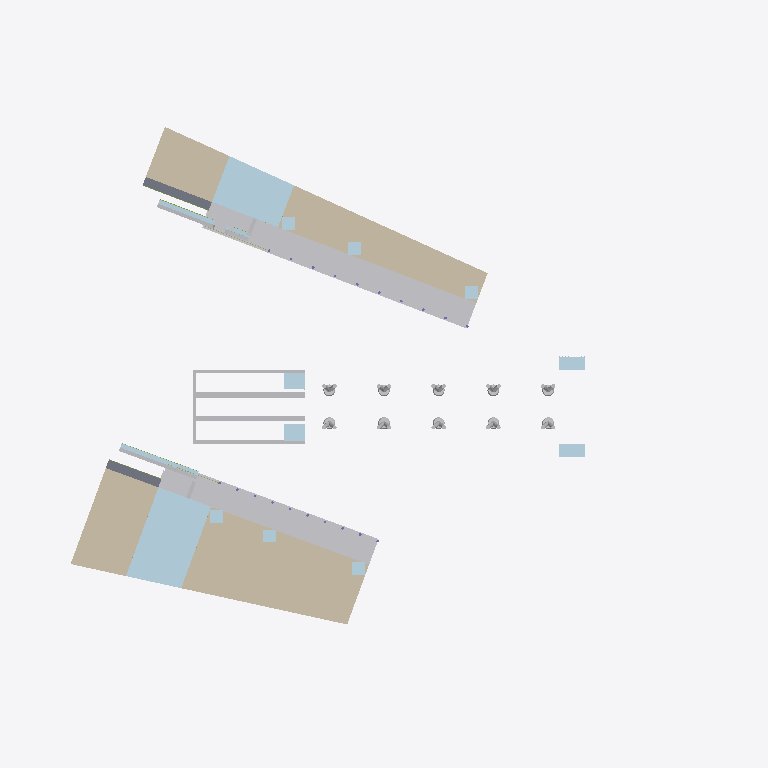
Plan cut of the same IFC building model at storey 'L2  EL 37.25 m' (level 4.75 m, cut at 6.15 m), seen from above with north up, elements coloured by IFC class (only those large enough to see are counted): 23 other elements (light grey), 16 plates (pale blue), 4 walls (beige), 2 slabs (grey). Cut surfaces are drawn darker.
Extent 156.0 m × 122.0 m × 50.1 m (x, y, z). Storeys (6): G  EL 32.50 m at 0.00 m; L2  EL 37.25 m at 4.75 m; L3  EL 41.75 m at 9.25 m; L4  EL 46.25 m at 13.75 m; PL  EL 50.75 m at 18.25 m; RF  EL 59.40 m at 26.90 m. Elements (2011): 1047 IfcBuildingElementPart, 659 IfcMember, 185 IfcPlate, 44 IfcPile, 20 IfcColumn, 17 IfcWall, 14 IfcBeam, 11 IfcSlab, 8 IfcCovering, 3 IfcGeographicElement, 2 IfcRailing, 1 IfcRoof.

HEADER;
FILE_DESCRIPTION(('Hutoupi Cable Car BOT station design coordination'),'2;1');
FILE_NAME('T1_新化之門站_BIM_V1.6.ifc','2026-11-25T05:30:59',('Hutoupi project model'),('Skytaxi New Energy'),'IfcOpenShell 0.9.0post1+b5e509b','IfcOpenShell 0.9.0post1+b5e509b','');
FILE_SCHEMA(('IFC4'));
ENDSEC;
DATA;
#11=IFCPROJECT('0iriNtmzvI09KgYS_3bMCY',$,'T1 新化之門站設計協調 BIM',$,$,'臺南市新化區虎頭埤地區纜車興建營運移轉案','投資計畫設計協調',(#4),#10);
#15=IFCSITE('14R0ixUnXVlh$Ak_mzo9Zl',$,'T1 站區局部座標',$,$,#14,$,$,.ELEMENT.,$,$,$,$,$);
#19=IFCBUILDING('0GUeqwwSbGSuiKInjXDgwa',$,'T1 新化之門站',$,$,#18,$,$,.ELEMENT.,32.5,$,$);
#25=IFCBUILDINGSTOREY('1Of6HeZhjK$OAc5s$wiCfK',$,'G  EL 32.50 m','V1.6 圖說 T1-A-07',$,#24,$,'迎賓廣場、水鏡與地面店街',.ELEMENT.,0.0);
#36=IFCBUILDINGSTOREY('1E3xH6vqzU5Pv3RV6gDWKE',$,'L2  EL 37.25 m','V1.6 圖說 T1-A-08',$,#35,$,'階梯店街與旅遊服務中心',.ELEMENT.,4.75);
#47=IFCBUILDINGSTOREY('0$qQteOD5S2xhQcllWabgS',$,'L3  EL 41.75 m','V1.6 圖說 T1-A-09',$,#46,$,'階梯店街與站務後勤',.ELEMENT.,9.25);
#58=IFCBUILDINGSTOREY('3CyeEGZKjSgBzARFM3hQFP',$,'L4  EL 46.25 m','V1.6 圖說 T1-A-10',$,#57,$,'階梯店街上段',.ELEMENT.,13.75);
#69=IFCBUILDINGSTOREY('3hprYKb0XK58XbhZa1qh$b',$,'PL  EL 50.75 m','V1.6 圖說 T1-A-11',$,#68,$,'光舟月台與出站層',.ELEMENT.,18.25);
#80=IFCBUILDINGSTOREY('0G3UycOUHSKfyKZvA9UuzF',$,'RF  EL 59.40 m','V1.6 圖說 T1-A-13',$,#79,$,'屋頂天空步道',.ELEMENT.,26.9);
#27565=IFCWALL('1TP3MrBk1G8QbTdoySkLw7',$,'紅磚外牆｜T1-G38-001','南北階梯商店街','紅磚外牆',#27564,#27561,'T1-G38-001',.NOTDEFINED.);
#12131=IFCWALL('1XbmlfYh5UeeRkYokzveKW',$,'紅磚外牆｜T1-G27-001','南北階梯商店街','紅磚外牆',#12130,#12127,'T1-G27-001',.NOTDEFINED.);
#14136=IFCBUILDINGELEMENTPART('1xkHfx00TK_e9RBYe5LRTB',$,'米白塗裝分件｜T1-G30-064','南北階梯商店街','米白塗裝分件',#14135,#14132,'T1-G30-064',.USERDEFINED.);
#29972=IFCBUILDINGELEMENTPART('3LQ1l$zWPNHwoBUXJVBjsd',$,'米白塗裝分件｜T1-G41-082','南北階梯商店街','米白塗裝分件',#29971,#29968,'T1-G41-082',.USERDEFINED.);
#27587=IFCWALL('01PZxZqs1P7gjW0QHQqoTh',$,'紅磚外牆｜T1-G38-002','南北階梯商店街','紅磚外牆',#27586,#27583,'T1-G38-002',.NOTDEFINED.);
#27854=IFCPLATE('1ZCVewG7rRZw96PvUbA2Hi',$,'玻璃外殼分件｜T1-G39-012','南北階梯商店街','玻璃外殼分件',#27853,#27850,'T1-G39-012',.CURTAIN_PANEL.);
#12153=IFCWALL('11qfWphlfKm9n9LJc6FUNZ',$,'紅磚外牆｜T1-G27-002','南北階梯商店街','紅磚外牆',#12152,#12149,'T1-G27-002',.NOTDEFINED.);
#12417=IFCPLATE('0hxrb1STvVLutNY$HXzMM6',$,'玻璃外殼分件｜T1-G28-012','南北階梯商店街','玻璃外殼分件',#12416,#12413,'T1-G28-012',.CURTAIN_PANEL.);
#3329=IFCBUILDINGELEMENTPART('0uDkrfC8rQjfOclR4m8KqU',$,'錨碇／跨線支承構件｜T1-G10-002','基礎・V 形柱・錨碇核心樓','西端錨碇核心與傳力構件',#3328,#3325,'T1-G10-002',.USERDEFINED.);
#24658=IFCSLAB('0nk0hbEH9NLB1G$lsdtWNv',$,'樓板｜T1-G34-004','南北階梯商店街','樓板',#24657,#24654,'T1-G34-004',.FLOOR.);
#3307=IFCBUILDINGELEMENTPART('0QLKwFLqbQ2QAHfqE9w1I$',$,'錨碇／跨線支承構件｜T1-G10-001','基礎・V 形柱・錨碇核心樓','西端錨碇核心與傳力構件',#3306,#3303,'T1-G10-001',.USERDEFINED.);
#41534=IFCSLAB('2YZnh68unLQvKOnffaEwRd',$,'樓板｜T1-G45-004','南北階梯商店街','樓板',#41533,#41530,'T1-G45-004',.FLOOR.);
#3351=IFCBUILDINGELEMENTPART('3uXNNW1d9IKBkusaZakWFV',$,'錨碇／跨線支承構件｜T1-G10-003','基礎・V 形柱・錨碇核心樓','西端錨碇核心與傳力構件',#3350,#3347,'T1-G10-003',.USERDEFINED.);
#4592=IFCPLATE('01qBcM0C9TuQh6jhGCD6PL',$,'玻璃外殼分件｜T1-G14-045','站層・月台・避難','玻璃外殼分件',#4591,#4588,'T1-G14-045',.CURTAIN_PANEL.);
#4548=IFCPLATE('09K5zfLovQTwjP7eU$QPLt',$,'玻璃外殼分件｜T1-G14-043','站層・月台・避難','玻璃外殼分件',#4547,#4544,'T1-G14-043',.CURTAIN_PANEL.);
#4570=IFCPLATE('1ZFJdOC_HPr9$yp_M0Gxs1',$,'玻璃外殼分件｜T1-G14-044','站層・月台・避難','玻璃外殼分件',#4569,#4566,'T1-G14-044',.CURTAIN_PANEL.);
#3373=IFCBUILDINGELEMENTPART('1Iy4nE739T8PJYlVPgnDsx',$,'錨碇／跨線支承構件｜T1-G10-004','基礎・V 形柱・錨碇核心樓','西端錨碇核心與傳力構件',#3372,#3369,'T1-G10-004',.USERDEFINED.);
#4614=IFCPLATE('28a16fsknMIg0XUUJg8Ea4',$,'玻璃外殼分件｜T1-G14-046','站層・月台・避難','玻璃外殼分件',#4613,#4610,'T1-G14-046',.CURTAIN_PANEL.);
#12549=IFCPLATE('0IWdQMPNvQIRpt9Pz7aNUV',$,'玻璃外殼分件｜T1-G28-018','南北階梯商店街','玻璃外殼分件',#12548,#12545,'T1-G28-018',.CURTAIN_PANEL.);
#27986=IFCPLATE('3jI07ZqDLV2RrwEsSo5IR3',$,'玻璃外殼分件｜T1-G39-018','南北階梯商店街','玻璃外殼分件',#27985,#27982,'T1-G39-018',.CURTAIN_PANEL.);
#27100=IFCBUILDINGELEMENTPART('37miYLOtLILPjb_nor20yB',$,'商店街原模分件｜T1-G36-100','南北階梯商店街','北階梯店街模型配件',#27099,#27096,'T1-G36-100',.USERDEFINED.);
#43982=IFCBUILDINGELEMENTPART('0qUpn70lnMRfuo6Ry3CuZ6',$,'商店街原模分件｜T1-G47-100','南北階梯商店街','南階梯店街模型配件',#43981,#43978,'T1-G47-100',.USERDEFINED.);
#12571=IFCPLATE('1HsxOW4TvQDQUxts0kMopT',$,'玻璃外殼分件｜T1-G28-019','南北階梯商店街','玻璃外殼分件',#12570,#12567,'T1-G28-019',.CURTAIN_PANEL.);
#12593=IFCPLATE('1WWylFE0zMpBUdwbz1s395',$,'玻璃外殼分件｜T1-G28-020','南北階梯商店街','玻璃外殼分件',#12592,#12589,'T1-G28-020',.CURTAIN_PANEL.);
#12615=IFCPLATE('2DPKloBgfMo8SZ8vAPDlkV',$,'玻璃外殼分件｜T1-G28-021','南北階梯商店街','玻璃外殼分件',#12614,#12611,'T1-G28-021',.CURTAIN_PANEL.);
#28008=IFCPLATE('32pQlugBnTpflicK4$Z_S3',$,'玻璃外殼分件｜T1-G39-019','南北階梯商店街','玻璃外殼分件',#28007,#28004,'T1-G39-019',.CURTAIN_PANEL.);
#28052=IFCPLATE('33_wODQUbGLQ2cF3mQHrIF',$,'玻璃外殼分件｜T1-G39-021','南北階梯商店街','玻璃外殼分件',#28051,#28048,'T1-G39-021',.CURTAIN_PANEL.);
#3395=IFCBUILDINGELEMENTPART('2ywRAnM_DPnvcPq73Dllsf',$,'錨碇／跨線支承構件｜T1-G10-005','基礎・V 形柱・錨碇核心樓','西端錨碇核心與傳力構件',#3394,#3391,'T1-G10-005',.USERDEFINED.);
#28030=IFCPLATE('3BnSmj0grTfOHu4_jyC8q6',$,'玻璃外殼分件｜T1-G39-020','南北階梯商店街','玻璃外殼分件',#28029,#28026,'T1-G39-020',.CURTAIN_PANEL.);
#2776=IFCBUILDINGELEMENTPART('1yjAiLpIbUTecLeEVwebxt',$,'清水混凝土分件｜T1-G09-007','基礎・V 形柱・錨碇核心樓','V 形柱及地面支承',#2775,#2772,'T1-G09-007',.USERDEFINED.);
#2710=IFCBUILDINGELEMENTPART('3EMLQOCfzNk8x6WiahweGP',$,'清水混凝土分件｜T1-G09-004','基礎・V 形柱・錨碇核心樓','V 形柱及地面支承',#2709,#2706,'T1-G09-004',.USERDEFINED.);
#2974=IFCBUILDINGELEMENTPART('1AZri0wbbJRBnkC787DvAF',$,'清水混凝土分件｜T1-G09-016','基礎・V 形柱・錨碇核心樓','V 形柱及地面支承',#2973,#2970,'T1-G09-016',.USERDEFINED.);
#3172=IFCBUILDINGELEMENTPART('0iT5GWYQrJS8MP4ix$Cskl',$,'清水混凝土分件｜T1-G09-025','基礎・V 形柱・錨碇核心樓','V 形柱及地面支承',#3171,#3168,'T1-G09-025',.USERDEFINED.);
#3238=IFCBUILDINGELEMENTPART('2_mHCcgx9KNRtEkiGIwOSF',$,'清水混凝土分件｜T1-G09-028','基礎・V 形柱・錨碇核心樓','V 形柱及地面支承',#3237,#3234,'T1-G09-028',.USERDEFINED.);
#2644=IFCBUILDINGELEMENTPART('2$e8Klt8rKcBoJX6Xn4dHA',$,'清水混凝土分件｜T1-G09-001','基礎・V 形柱・錨碇核心樓','V 形柱及地面支承',#2643,#2640,'T1-G09-001',.USERDEFINED.);
#2908=IFCBUILDINGELEMENTPART('1ULzKu$ePM3PpDBcVJHO0h',$,'清水混凝土分件｜T1-G09-013','基礎・V 形柱・錨碇核心樓','V 形柱及地面支承',#2907,#2904,'T1-G09-013',.USERDEFINED.);
#3106=IFCBUILDINGELEMENTPART('1TQPt3P$jSJfQUPbZLHRVY',$,'清水混凝土分件｜T1-G09-022','基礎・V 形柱・錨碇核心樓','V 形柱及地面支承',#3105,#3102,'T1-G09-022',.USERDEFINED.);
#2842=IFCBUILDINGELEMENTPART('2WxqCt69HGTPys6_dvInX3',$,'清水混凝土分件｜T1-G09-010','基礎・V 形柱・錨碇核心樓','V 形柱及地面支承',#2841,#2838,'T1-G09-010',.USERDEFINED.);
#3040=IFCBUILDINGELEMENTPART('0y_5MTG$jJrBcQ5246A6Az',$,'清水混凝土分件｜T1-G09-019','基礎・V 形柱・錨碇核心樓','V 形柱及地面支承',#3039,#3036,'T1-G09-019',.USERDEFINED.);
#26550=IFCBUILDINGELEMENTPART('1U7GttgwPMvQD5tw_Nlhl_',$,'商店街原模分件｜T1-G36-075','南北階梯商店街','北階梯店街模型配件',#26549,#26546,'T1-G36-075',.USERDEFINED.);
#43432=IFCBUILDINGELEMENTPART('3LPdZLJ1POHPxZ80dHK8fb',$,'商店街原模分件｜T1-G47-075','南北階梯商店街','南階梯店街模型配件',#43431,#43428,'T1-G47-075',.USERDEFINED.);
#43410=IFCBUILDINGELEMENTPART('3rCDD2O0nJzOdibfOc36Jc',$,'商店街原模分件｜T1-G47-074','南北階梯商店街','南階梯店街模型配件',#43409,#43406,'T1-G47-074',.USERDEFINED.);
#27898=IFCPLATE('2xUGDgoVjI5uBo0tT6EhOS',$,'玻璃外殼分件｜T1-G39-014','南北階梯商店街','玻璃外殼分件',#27897,#27894,'T1-G39-014',.CURTAIN_PANEL.);
#26528=IFCBUILDINGELEMENTPART('0mIKLIZBDLyPLj1MZMZJU8',$,'商店街原模分件｜T1-G36-074','南北階梯商店街','北階梯店街模型配件',#26527,#26524,'T1-G36-074',.USERDEFINED.);
#12461=IFCPLATE('3dNWa4zL9GduXesvskFMXI',$,'玻璃外殼分件｜T1-G28-014','南北階梯商店街','玻璃外殼分件',#12460,#12457,'T1-G28-014',.CURTAIN_PANEL.);
ENDSEC;
